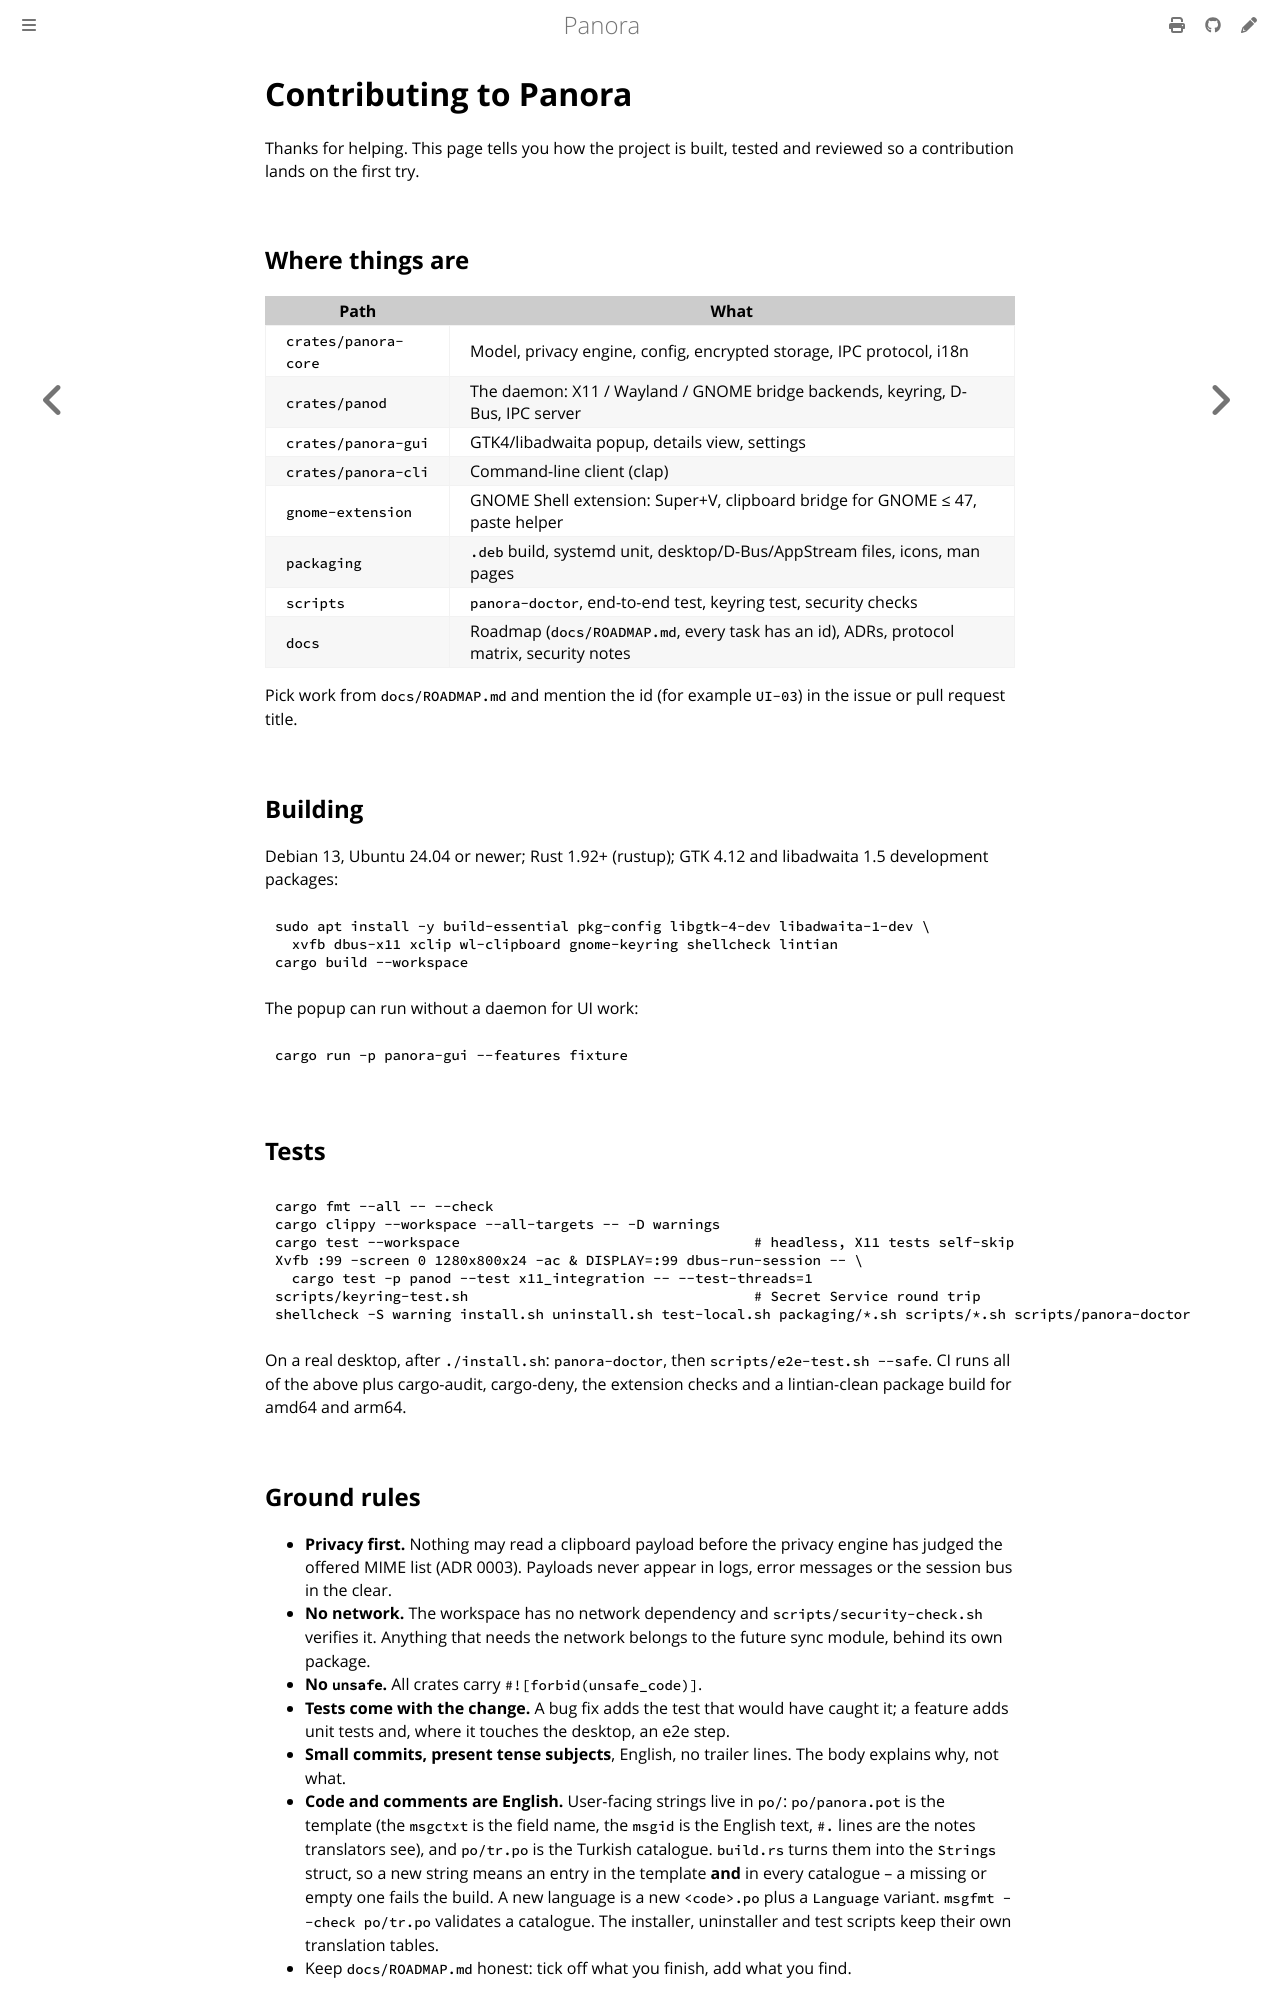

repository: ygkali/panora · page: docs/contributing.html · generator: mdbook

# Contributing to Panora

Thanks for helping. This page tells you how the project is built, tested and
reviewed so a contribution lands on the first try.

## Where things are

| Path | What |
|---|---|
| `crates/panora-core` | Model, privacy engine, config, encrypted storage, IPC protocol, i18n |
| `crates/panod` | The daemon: X11 / Wayland / GNOME bridge backends, keyring, D-Bus, IPC server |
| `crates/panora-gui` | GTK4/libadwaita popup, details view, settings |
| `crates/panora-cli` | Command-line client (clap) |
| `gnome-extension` | GNOME Shell extension: Super+V, clipboard bridge for GNOME ≤ 47, paste helper |
| `packaging` | `.deb` build, systemd unit, desktop/D-Bus/AppStream files, icons, man pages |
| `scripts` | `panora-doctor`, end-to-end test, keyring test, security checks |
| `docs` | Roadmap (`docs/ROADMAP.md`, every task has an id), ADRs, protocol matrix, security notes |

Pick work from `docs/ROADMAP.md` and mention the id (for example `UI-03`) in
the issue or pull request title.

## Building

Debian 13, Ubuntu 24.04 or newer; Rust 1.92+ (rustup); GTK 4.12 and
libadwaita 1.5 development packages:

```sh
sudo apt install -y build-essential pkg-config libgtk-4-dev libadwaita-1-dev \
  xvfb dbus-x11 xclip wl-clipboard gnome-keyring shellcheck lintian
cargo build --workspace
```

The popup can run without a daemon for UI work:

```sh
cargo run -p panora-gui --features fixture
```

## Tests

```sh
cargo fmt --all -- --check
cargo clippy --workspace --all-targets -- -D warnings
cargo test --workspace                                   # headless, X11 tests self-skip
Xvfb :99 -screen 0 1280x800x24 -ac & DISPLAY=:99 dbus-run-session -- \
  cargo test -p panod --test x11_integration -- --test-threads=1
scripts/keyring-test.sh                                  # Secret Service round trip
shellcheck -S warning install.sh uninstall.sh test-local.sh packaging/*.sh scripts/*.sh scripts/panora-doctor
```

On a real desktop, after `./install.sh`: `panora-doctor`, then
`scripts/e2e-test.sh --safe`. CI runs all of the above plus cargo-audit,
cargo-deny, the extension checks and a lintian-clean package build for amd64
and arm64.
